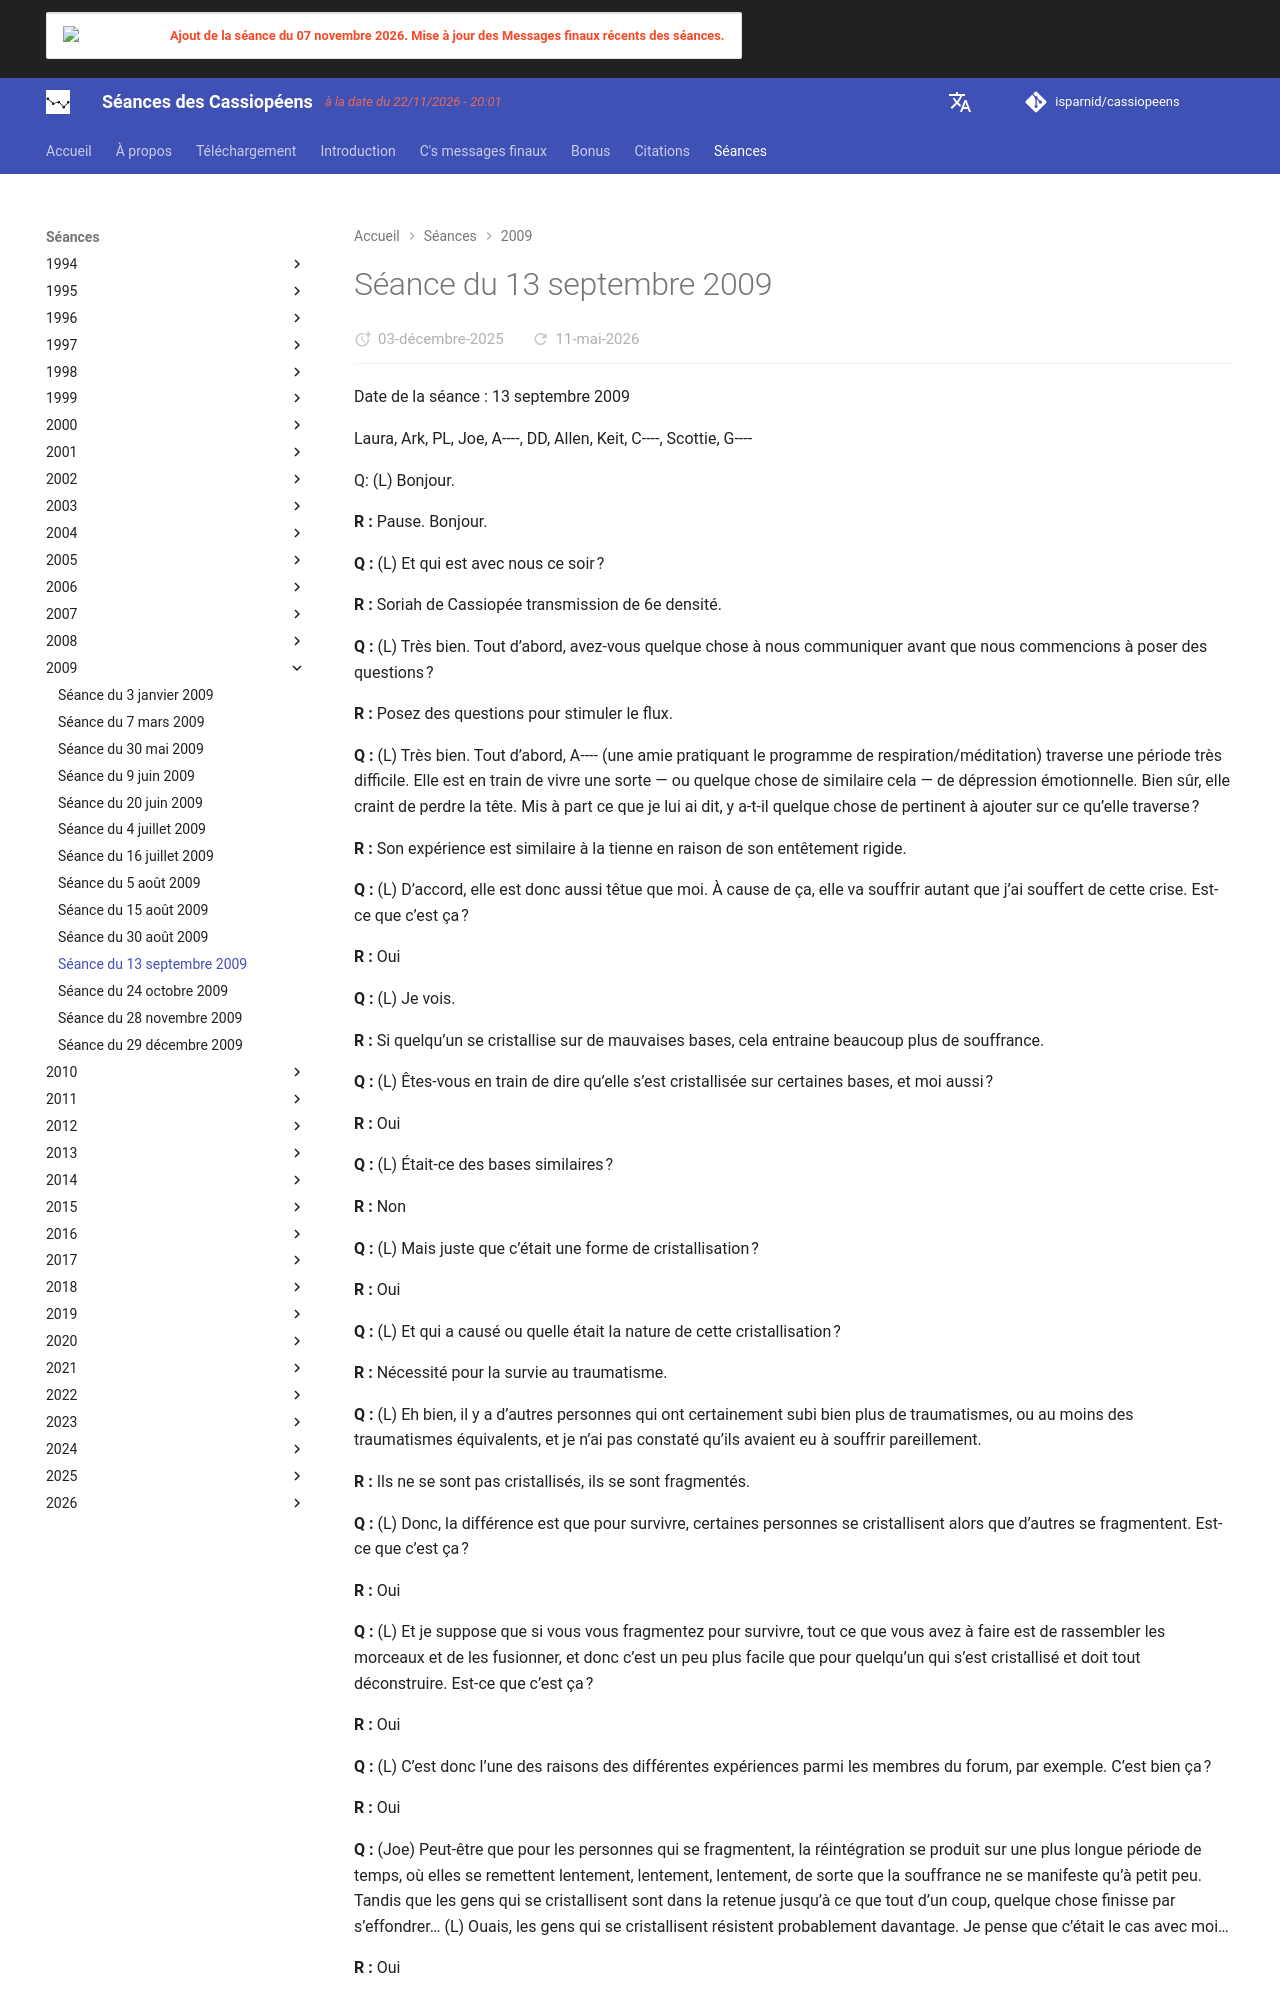

repository: isparnid/cassiopeens · page: séances/2009/2009-09-13/index.html · generator: mkdocs

---
title: "Séance du 13 septembre 2009"
date:
  created: 2026-01-24
  updated: 2026-01-24
---

# Séance du 13 septembre 2009

Date de la séance : 13 septembre 2009

Laura, Ark, PL, Joe, A----, DD, Allen, Keit, C----, Scottie, G----

Q: (L) Bonjour.

**R :** Pause. Bonjour.

**Q :** (L) Et qui est avec nous ce soir ?

**R :** Soriah de Cassiopée transmission de 6e densité.

**Q :** (L) Très bien. Tout d’abord, avez-vous quelque chose à nous communiquer avant que nous commencions à poser des questions ?

**R :** Posez des questions pour stimuler le flux.

**Q :** (L) Très bien. Tout d’abord, A---- (une amie pratiquant le programme de respiration/méditation) traverse une période très difficile. Elle est en train de vivre une sorte — ou quelque chose de similaire cela — de dépression émotionnelle. Bien sûr, elle craint de perdre la tête. Mis à part ce que je lui ai dit, y a-t-il quelque chose de pertinent à ajouter sur ce qu’elle traverse ?

**R :** Son expérience est similaire à la tienne en raison de son entêtement rigide.

**Q :** (L) D’accord, elle est donc aussi têtue que moi. À cause de ça, elle va souffrir autant que j’ai souffert de cette crise. Est-ce que c’est ça ?

**R :** Oui

**Q :** (L) Je vois.

**R :** Si quelqu’un se cristallise sur de mauvaises bases, cela entraine beaucoup plus de souffrance.

**Q :** (L) Êtes-vous en train de dire qu’elle s’est cristallisée sur certaines bases, et moi aussi ?

**R :** Oui

**Q :** (L) Était-ce des bases similaires ?

**R :** Non

**Q :** (L) Mais juste que c’était une forme de cristallisation ?

**R :** Oui

**Q :** (L) Et qui a causé ou quelle était la nature de cette cristallisation ?

**R :** Nécessité pour la survie au traumatisme.

**Q :** (L) Eh bien, il y a d’autres personnes qui ont certainement subi bien plus de traumatismes, ou au moins des traumatismes équivalents, et je n’ai pas constaté qu’ils avaient eu à souffrir pareillement.

**R :** Ils ne se sont pas cristallisés, ils se sont fragmentés.

**Q :** (L) Donc, la différence est que pour survivre, certaines personnes se cristallisent alors que d’autres se fragmentent. Est-ce que c’est ça ?

**R :** Oui

**Q :** (L) Et je suppose que si vous vous fragmentez pour survivre, tout ce que vous avez à faire est de rassembler les morceaux et de les fusionner, et donc c’est un peu plus facile que pour quelqu’un qui s’est cristallisé et doit tout déconstruire. Est-ce que c’est ça ?

**R :** Oui

**Q :** (L) C’est donc l’une des raisons des différentes expériences parmi les membres du forum, par exemple. C’est bien ça ?

**R :** Oui

**Q :** (Joe) Peut-être que pour les personnes qui se fragmentent, la réintégration se produit sur une plus longue période de temps, où elles se remettent lentement, lentement, lentement, de sorte que la souffrance ne se manifeste qu’à petit peu. Tandis que les gens qui se cristallisent sont dans la retenue jusqu’à ce que tout d’un coup, quelque chose finisse par s’effondrer… (L) Ouais, les gens qui se cristallisent résistent probablement davantage. Je pense que c’était le cas avec moi…

**R :** Oui

**Q :** (L) Alors, d’accord… Ensuite, il y a des gens qui vivent des expériences très légères, et d’autres qui ne vivent pas grand-chose. Que se passe-t-il avec les personnes qui n’ont pas beaucoup d’expérience ?

**R :** Ils fusionnent peu à peu des segments plus petits. Dis-leur d’être patients et persévérants. À un moment donné, ils verront leurs propres progrès rétrospectivement. C’est comme monter une pente douce en montagne.

**Q :** (L) En d’autres termes, ce sont les plus chanceux !

**R :** Cela dépend de la constitution et du potentiel pour les émotions fortes.

**Q :** (L) Y a-t-il d’autres questions sur ce sujet particulier ? Des cas spécifiques qui se démarquent ? (Ark) Je pense que je suis un exemple des plus chanceux. (C----) Ouais, moi aussi. (L) Vous l’avez fait progressivement. (Keit) Eh bien, en revenant du C----, je pensais que je devenais folle aussi. Maintenant je vais plutôt bien. (A----) J’ai eu une expérience horrible l’autre nuit. Joe et moi étions en train de faire le programme complet, et j’ai en quelque sorte basculé dans une vision où j’étais torturée. On m’arrachait les ongles et j’ai commencé à pleurer sans plus pouvoir m’arrêter. C’était assez traumatisant. Mais c’était la première fois que quelque chose comme ça se produisait. (DD) J’ai fait un rêve la deuxième nuit après avoir effectué le premier programme dans sa totalité. Je me trouvais dans un scénario où j’étais avec une personne qui était une personne dangereuse. Et j’étais traquée par la police, l’armée ou quelque chose comme ça. Et cette personne me tenait par le cou, elle avait un objet dont la taille faisait environ la moitié de celle d’un crochet pour le foin, fabriqué à partir d’un fil métallique fin. Elle me l’a planté dans le rein, du côté droit, et quand elle tirait dessus, c’était comme une décharge de taser. Puis je me suis réveillée en hurlant vers 6 heures du matin. Ce fut le rêve le plus étrange que j’ai jamais eu de toute ma vie. Je me suis réveillée en hurlant à pleins poumons. Heureusement, cela ne s’est pas reproduit. (L) Quelle est la nature de certains de ces rêves et expériences vraiment bouleversants qu’ont les gens ici et sur le forum ?
